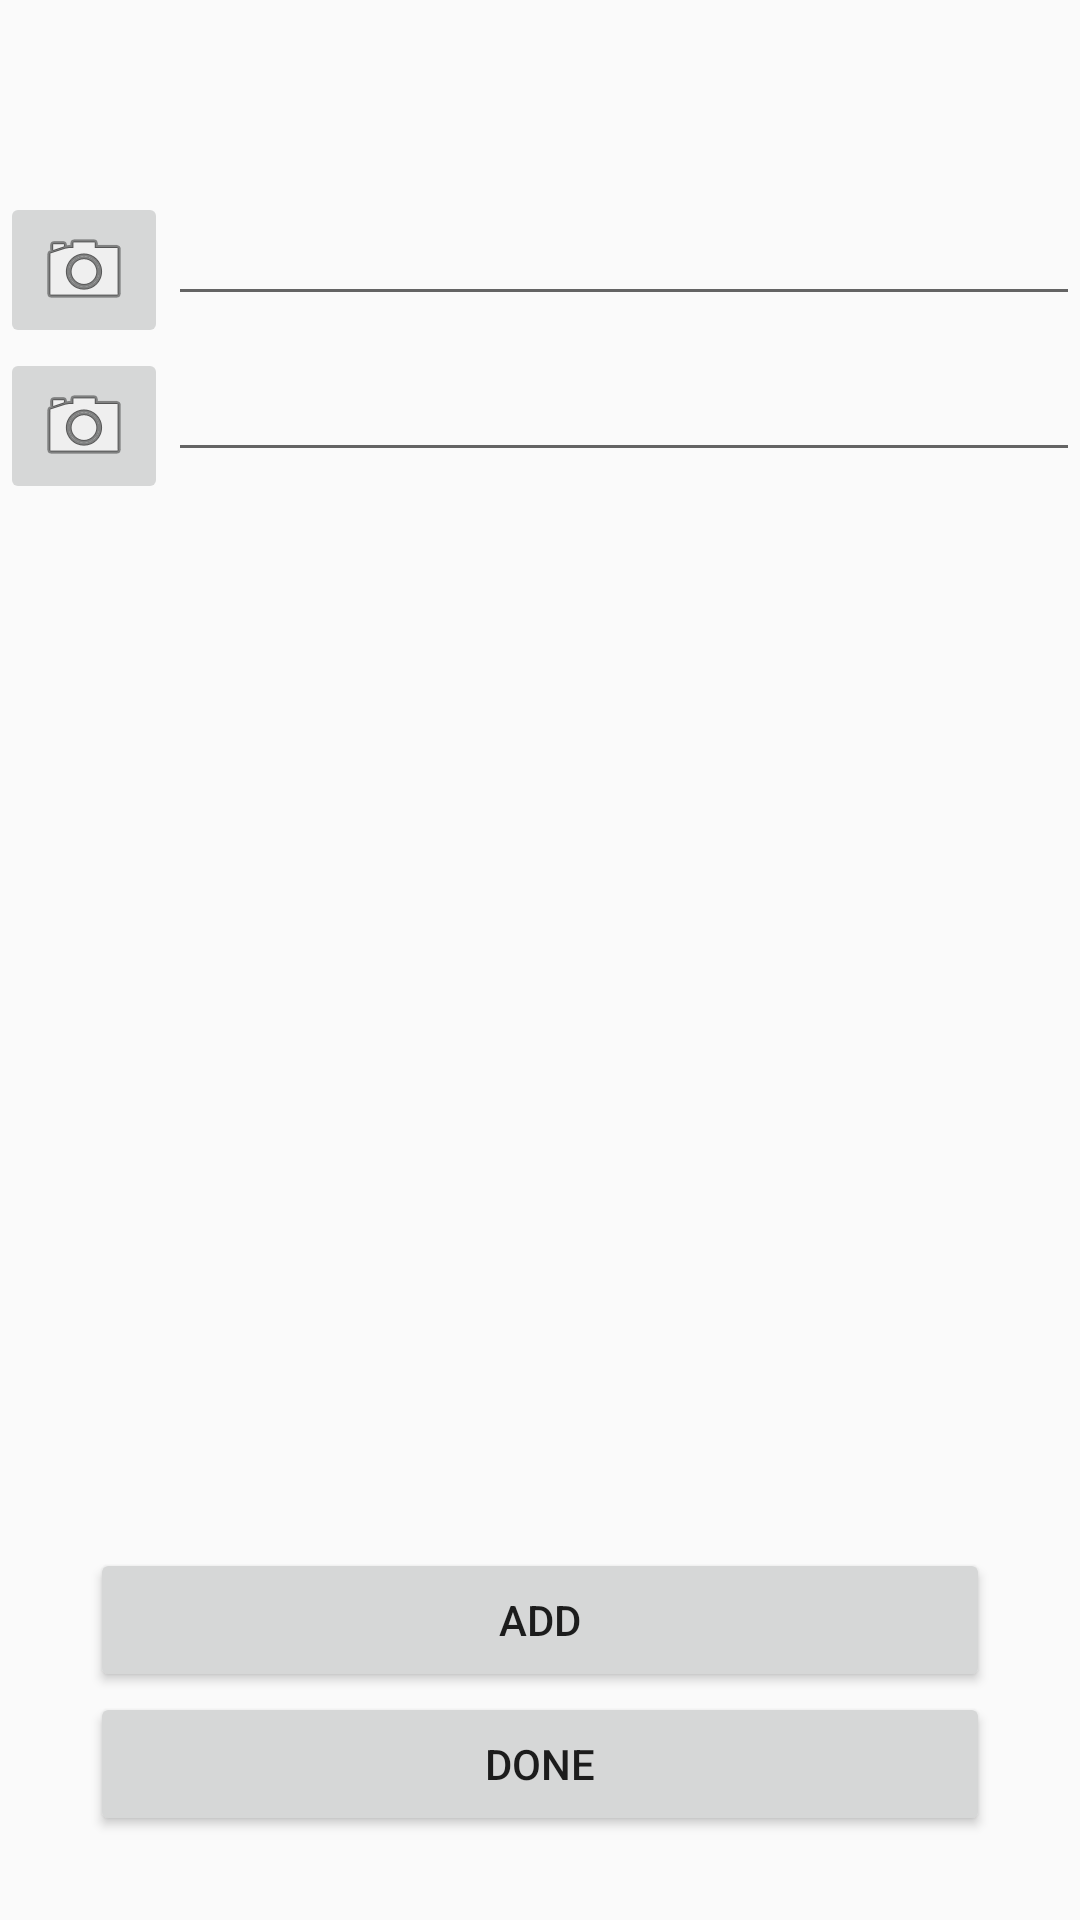

Write the Android layout XML for this screen, with the resource values it uses.
<!-- AndroidManifest.xml: application theme AppTheme -->
<!-- res/layout/activity_add_item.xml -->
<?xml version="1.0" encoding="utf-8"?>
<LinearLayout xmlns:android="http://schemas.android.com/apk/res/android"
    xmlns:app="http://schemas.android.com/apk/res-auto"
    xmlns:tools="http://schemas.android.com/tools"
    android:orientation="vertical" android:layout_width="match_parent"
    android:layout_height="match_parent">

    <LinearLayout
        android:orientation="horizontal"
        android:layout_width="match_parent"
        android:layout_height="64dp"></LinearLayout>

    <LinearLayout
        android:orientation="horizontal"
        android:layout_width="match_parent"
        android:layout_height="wrap_content">

        <ImageButton
            android:layout_width="wrap_content"
            android:layout_height="wrap_content"
            app:srcCompat="@android:drawable/ic_menu_camera"
            android:id="@+id/imageButton2" />

        <EditText
            android:layout_width="wrap_content"
            android:layout_height="wrap_content"
            android:inputType="textPersonName"
            android:ems="10"
            android:id="@+id/editText9"
            android:layout_weight="1"
            android:text="@string/prompt_add_item_item"
            tools:text="Item" />

    </LinearLayout>

    <LinearLayout
        android:orientation="horizontal"
        android:layout_width="match_parent"
        android:layout_height="71dp">

        <ImageButton
            android:layout_width="wrap_content"
            android:layout_height="wrap_content"
            app:srcCompat="@android:drawable/ic_menu_camera"
            android:id="@+id/imageButton3" />

        <EditText
            android:layout_width="wrap_content"
            android:layout_height="wrap_content"
            android:inputType="date"
            android:text="@string/prompt_add_item_date"
            android:ems="10"
            android:id="@+id/editText10"
            android:layout_weight="1"
            tools:text="Date" />
    </LinearLayout>

    <LinearLayout
        android:orientation="horizontal"
        android:layout_width="match_parent"
        android:layout_height="301dp"></LinearLayout>

    <LinearLayout
        android:orientation="vertical"
        android:layout_width="match_parent"
        android:layout_height="match_parent"
        android:gravity="center_vertical|center_horizontal">

        <Button
            android:text="Add"
            android:layout_height="wrap_content"
            android:id="@+id/button11"
            android:layout_width="300dp"
            android:gravity="center_vertical|center_horizontal|center" />

        <Button
            android:text="Done"
            android:layout_height="wrap_content"
            android:id="@+id/button12"
            android:layout_width="300dp" />
    </LinearLayout>

</LinearLayout>
<!-- resources referenced by this layout -->
<resources>
  <string name="prompt_add_item_date"> </string>
  <string name="prompt_add_item_item"> </string>
  <style name="AppTheme" parent="Theme.AppCompat.Light.DarkActionBar">
          
          <item name="colorPrimary">@color/colorPrimary</item>
          <item name="colorPrimaryDark">@color/colorPrimaryDark</item>
          <item name="colorAccent">@color/colorButtonColor</item>
          <item name="windowNoTitle">true</item>
      </style>
  <color name="colorPrimary">#403E3F</color>
  <color name="colorPrimaryDark">#201E1F</color>
  <color name="colorButtonColor">#FFFFFF</color>
</resources>
